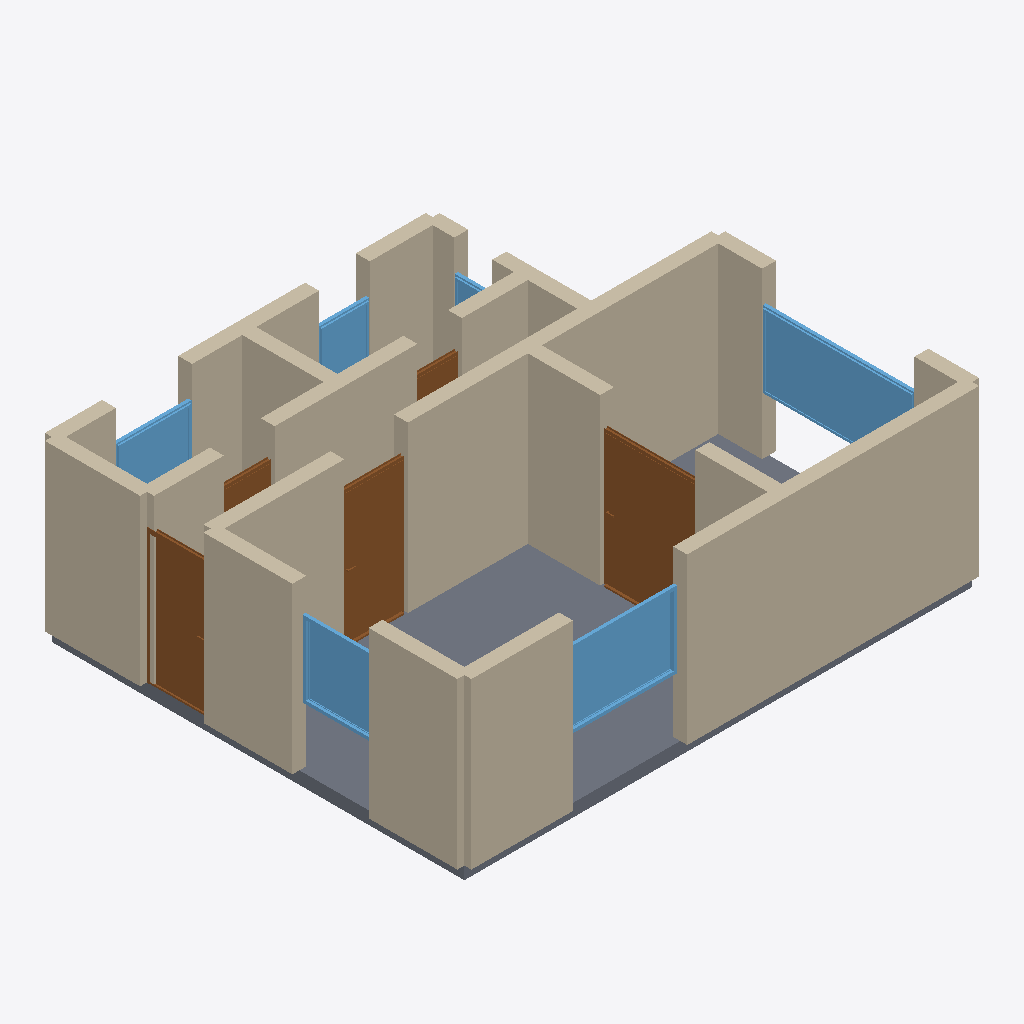
Isometric view of an IFC building model (IFC-SPF (STEP), schema IFC4, length unit metre), seen from the south-west, elements coloured by IFC class: 23 walls (beige), 6 windows (light blue), 5 doors (brown), 1 slab (grey).
Extent 8.2 m × 6.7 m × 2.8 m (x, y, z). Storeys (1): Ground Floor at 0.00 m. Elements (35): 23 IfcWall, 6 IfcWindow, 5 IfcDoor, 1 IfcSlab.

HEADER;
FILE_DESCRIPTION(('ViewDefinition[DesignTransferView]'),'2;1');
FILE_NAME('/dev/null','2026-05-05T15:30:14+05:30',(''),(''),'IfcOpenShell 0.8.5','IfcOpenShell 0.8.5','Nobody');
FILE_SCHEMA(('IFC4'));
ENDSEC;
DATA;
#1=IFCPROJECT('2vl8Jhhrb8u9tqkMubg1hM',$,'A compact Kiel Zwei-Zimmer overlooking the Kieler Foerde — L',$,$,$,$,(#10),#5);
#12=IFCSITE('3cuikIBcD7t8sjZdC7GSi_',$,'Site',$,$,$,$,$,$,$,$,$,$,$);
#13=IFCBUILDING('2Ba2S_E3n7xO7nvcUHKg87',$,'Building',$,$,$,$,$,$,$,$,$);
#16=IFCBUILDINGSTOREY('2NFEkdwRnDs8Txc$MDvHgR',$,'Ground Floor',$,$,#22,$,$,$,$);
#46=IFCWALL('3Oc4PrKkb7yuFtIiZJnUwM',$,'Exterior Wall',$,$,#67,#62,$,$);
#1416=IFCSLAB('27v48VF05ARgwoyB6K3KXn',$,'Floor',$,$,#1433,#1428,$,.FLOOR.);
#354=IFCWALL('0CMgvz7k9EHftLqUKROx8E',$,'Interior Wall',$,$,#375,#370,$,$);
#23=IFCWALL('0al6iWtPL2tR6GT3$aXZVQ',$,'Exterior Wall',$,$,#45,#39,$,$);
#112=IFCWALL('2X4VGmjXPAUOL$xNYjktMQ',$,'Exterior Wall',$,$,#133,#128,$,$);
#244=IFCWALL('02$z$avdfCufQ1aK4zPr0g',$,'Exterior Wall',$,$,#265,#260,$,$);
#266=IFCWALL('00udop_uLCKgd$kNN3jF0a',$,'Exterior Wall',$,$,#287,#282,$,$);
#288=IFCWALL('3K85GWMw93EeI16a6f35FG',$,'Exterior Wall',$,$,#309,#304,$,$);
#332=IFCWALL('0yHYGj05X45PhQLCLrPLLY',$,'Interior Wall',$,$,#353,#348,$,$);
#700=IFCDOOR('32bmyCBvH8M9IOxZu1eWhz',$,'Door',$,$,#784,#779,$,2.1,1.5,$,$,$);
#376=IFCWALL('2DhKHv1NP0ufMeORg1tuHN',$,'Interior Wall',$,$,#397,#392,$,$);
#1065=IFCWINDOW('1pK$XmyYn46gCVGLzrFyQe',$,'Window',$,$,#1119,#1114,$,1.2,2.4,$,$,$);
#90=IFCWALL('0WCkLqRLL43BCHyA29f3Kj',$,'Exterior Wall',$,$,#111,#106,$,$);
#200=IFCWALL('0tci1$TU53ugZVTwbU8RpY',$,'Exterior Wall',$,$,#221,#216,$,$);
#615=IFCDOOR('3GqmYuijPFEgNaiLHt9Gg7',$,'Door',$,$,#699,#694,$,2.1,1.0,$,$,$);
#955=IFCWINDOW('1tSedMY6X9NOfpZMHkoNS5',$,'Window',$,$,#1009,#1004,$,1.2,1.8,$,$,$);
#178=IFCWALL('1UZv3MYInEI9CHyIy5VboR',$,'Exterior Wall',$,$,#199,#194,$,$);
#530=IFCDOOR('11UYDXd8188A3bOzbZ_Jrl',$,'Door',$,$,#614,#609,$,2.1,1.0,$,$,$);
#486=IFCWALL('0SSshg$GHAJOL9chJ6XTjy',$,'Interior Wall',$,$,#507,#502,$,$);
#442=IFCWALL('2jycj7RkD5FR1vjnZh0CQA',$,'Interior Wall',$,$,#463,#458,$,$);
#1010=IFCWINDOW('3oJ7ud3rX3AAr9yOW1C$ki',$,'Window',$,$,#1064,#1059,$,1.2,1.2,$,$,$);
#508=IFCWALL('2y3ID5xNb2oQOSDh_H$tMd',$,'Interior Wall',$,$,#529,#524,$,$);
#420=IFCWALL('23cZ1lqq19_e0KJ5GrW6DL',$,'Interior Wall',$,$,#441,#436,$,$);
#464=IFCWALL('2kM7j8R_j3JgP2s3FTjNDE',$,'Interior Wall',$,$,#485,#480,$,$);
#310=IFCWALL('3zvhDn0MXBrQaqqQq8G7z_',$,'Interior Wall',$,$,#331,#326,$,$);
#1120=IFCWINDOW('2_xMRgyYD7Vh4Mq496SgTt',$,'Window',$,$,#1174,#1169,$,1.2,1.2,$,$,$);
#156=IFCWALL('3nZxHQdmX9UxbfifljsCjO',$,'Exterior Wall',$,$,#177,#172,$,$);
#134=IFCWALL('2vUlcj32TCM9lKOGlyk$wi',$,'Exterior Wall',$,$,#155,#150,$,$);
#1230=IFCWINDOW('3pNdG9Sk99GfGFL1Al0lcB',$,'Window',$,$,#1284,#1279,$,1.2,0.8,$,$,$);
#398=IFCWALL('23UVJFyAzD3wEHHE9v5P_c',$,'Interior Wall',$,$,#419,#414,$,$);
#222=IFCWALL('2PERAjmy94Zhvigq6qhbbW',$,'Exterior Wall',$,$,#243,#238,$,$);
#68=IFCWALL('2vltBnOT56eu0wNV2NbndU',$,'Exterior Wall',$,$,#89,#84,$,$);
#785=IFCDOOR('0KFxr02nbC2RHiwXYNeL6l',$,'Door',$,$,#869,#864,$,2.1,0.8,$,$,$);
#870=IFCDOOR('3o73I_HczDCRLlh6HMuNx2',$,'Door',$,$,#954,#949,$,2.1,0.7,$,$,$);
#1175=IFCWINDOW('0GJ9xr455AkRQ_4mYo5Sgq',$,'Window',$,$,#1229,#1224,$,1.2,0.6,$,$,$);
ENDSEC;
